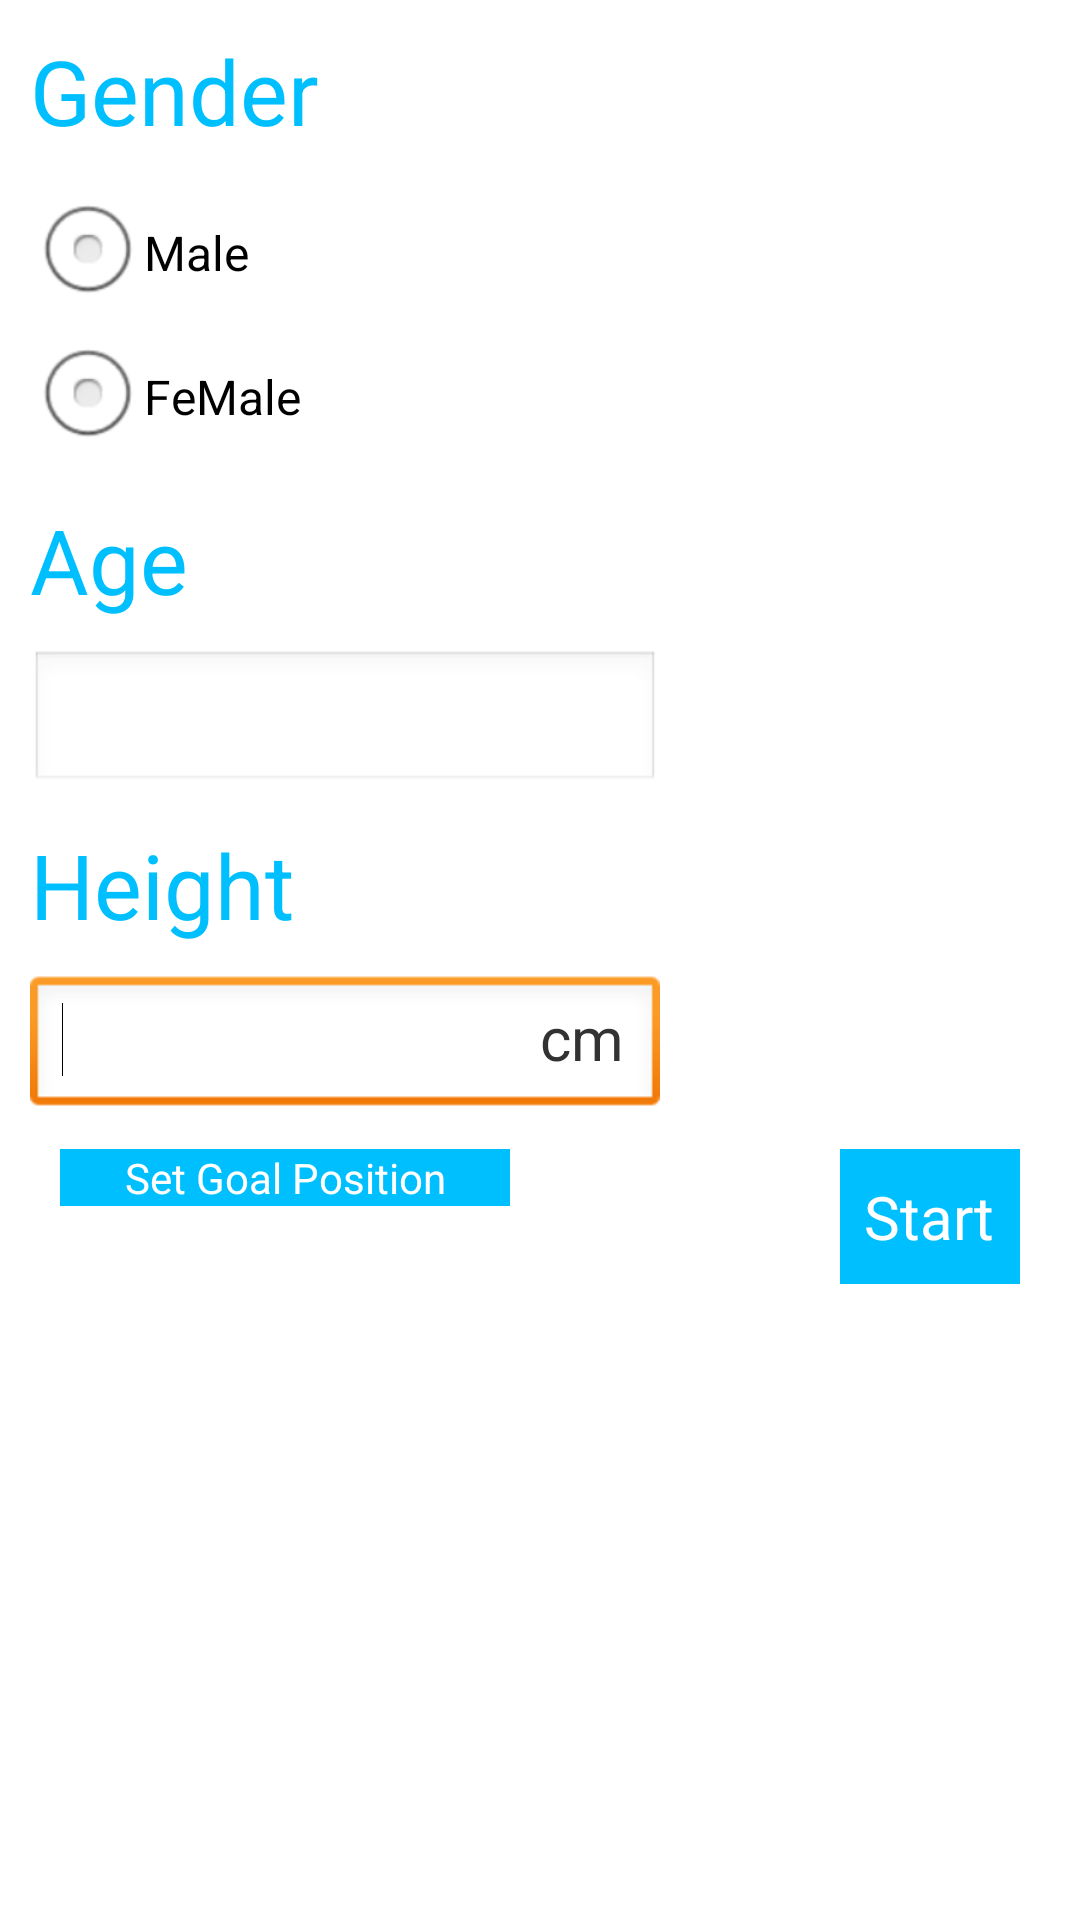

Android layout source for this screen:
<!-- AndroidManifest.xml: application theme AppTheme -->
<!-- res/layout/activity_input_field.xml -->
<RelativeLayout xmlns:android="http://schemas.android.com/apk/res/android"
    xmlns:tools="http://schemas.android.com/tools"
    android:id="@+id/container"
    android:layout_width="match_parent"
    android:layout_height="match_parent"
    tools:context="com.example.tsunap.MainActivity"
    tools:ignore="MergeRootFrame" >

    <RelativeLayout
        android:layout_width="match_parent"
        android:layout_height="match_parent" >

        <TextView
            android:id="@+id/textView1"
            android:layout_width="match_parent"
            android:layout_height="wrap_content"
            android:layout_below="@+id/radioGroup1"
            android:layout_margin="10dp"
            android:text="Age"
            android:textColor="#00BFFF"
            android:textSize="30dp" />

        <EditText
            android:id="@+id/ageEditText"
            android:layout_width="wrap_content"
            android:layout_height="wrap_content"
            android:layout_alignParentLeft="true"
            android:layout_below="@+id/textView1"
            android:layout_marginLeft="10dp"
            android:ems="10"
            android:inputType="number"
            android:maxLength="3" >

            <requestFocus />
        </EditText>

        <TextView
            android:id="@+id/textView2"
            android:layout_width="match_parent"
            android:layout_height="wrap_content"
            android:layout_margin="10dp"
            android:text="Gender"
            android:textColor="#00BFFF"
            android:textSize="30dp" />

        <RadioGroup
            android:id="@+id/radioGroup1"
            android:layout_width="wrap_content"
            android:layout_height="wrap_content"
            android:layout_alignParentLeft="true"
            android:layout_alignTop="@+id/genderEditText"
            android:layout_below="@+id/textView2"
            android:layout_marginLeft="10dp" >

            <RadioButton
                android:id="@+id/radio0"
                android:layout_width="wrap_content"
                android:layout_height="wrap_content"
                android:text="Male" />

            <RadioButton
                android:id="@+id/radio1"
                android:layout_width="wrap_content"
                android:layout_height="wrap_content"
                android:text="FeMale" />
        </RadioGroup>

        <TextView
            android:id="@+id/HightTitleText"
            android:layout_width="match_parent"
            android:layout_height="wrap_content"
            android:layout_below="@+id/ageEditText"
            android:layout_margin="10dp"
            android:text="Height"
            android:textColor="#00BFFF"
            android:textSize="30dp" />

        <EditText
            android:id="@+id/heightEditText"
            android:layout_width="wrap_content"
            android:layout_height="wrap_content"
            android:layout_alignParentLeft="true"
            android:layout_below="@+id/HightTitleText"
            android:layout_marginLeft="10dp"
            android:ems="10"
            android:inputType="number"
            android:maxLength="3" >

            <requestFocus />
        </EditText>

        <RelativeLayout
            android:id="@+id/relativeLayout1"
            android:layout_width="wrap_content"
            android:layout_height="45dp"
            android:layout_alignLeft="@+id/HightTitleText"
            android:layout_below="@+id/heightEditText"
            android:layout_margin="10dp" >

            <Button
                android:id="@+id/button1"
                android:layout_width="150dp"
                android:layout_height="wrap_content"
                android:layout_alignParentLeft="true"
                android:layout_alignParentTop="true"
                android:background="@drawable/button_design"
                android:text="Set Goal Position"
                android:textColor="#ffffff" />
        </RelativeLayout>

        <RelativeLayout
            android:id="@+id/startButton"
            android:layout_width="60dp"
            android:layout_height="45dp"
            android:layout_alignRight="@+id/HightTitleText"
            android:layout_below="@+id/heightEditText"
            android:layout_margin="10dp"
            android:background="@drawable/button_design" >

            <TextView
                android:layout_width="wrap_content"
                android:layout_height="wrap_content"
                android:layout_centerInParent="true"
                android:gravity="center"
                android:text="Start"
                android:textColor="#ffffff"
                android:textSize="20dp" />
        </RelativeLayout>

        <TextView
            android:layout_width="wrap_content"
            android:layout_height="wrap_content"
            android:layout_alignBaseline="@+id/heightEditText"
            android:layout_alignBottom="@+id/heightEditText"
            android:layout_toRightOf="@+id/relativeLayout1"
            android:text="cm"
            android:textSize="20dp" />
    </RelativeLayout>

</RelativeLayout>
<!-- resources referenced by this layout -->
<resources>
  <!-- drawable button_design (drawable) -->
  <?xml version="1.0" encoding="utf-8"?>
  <selector
      xmlns:android="http://schemas.android.com/apk/res/android">
   
      
      <item android:state_pressed="true" >
          <shape
              xmlns:android="http://schemas.android.com/apk/res/android"
              android:shape="rectangle">
              <solid
                  android:color="@color/button_push_color" />
                  </shape>
      </item>
   
      
      <item android:state_pressed="false">        
          <shape
              xmlns:android="http://schemas.android.com/apk/res/android"
              android:shape="rectangle">
              <solid
                  android:color="@color/button_bg_color" />
          </shape>
      </item>
  </selector>
  <style name="AppTheme" parent="AppBaseTheme">
          <item name="android:actionBarStyle">@style/my_actionbar_style</item>
      </style>
  <color name="button_push_color">#0085B2</color>
  <color name="button_bg_color">#00BFFF</color>
  <style name="AppBaseTheme" parent="android:Theme.Light">
          
      </style>
  <style name="my_actionbar_style" parent="@android:style/Widget.Holo.Light.ActionBar">
          
          <item name="android:background">#00BFFF</item>
          <item name="android:titleTextStyle">@style/my_actionbar_titletextstyle</item>
      </style>
  <style name="my_actionbar_titletextstyle" parent="android:style/TextAppearance.Holo.Widget.ActionBar.Title">
          <item name="android:textColor">#ffffff</item>
      </style>
</resources>
